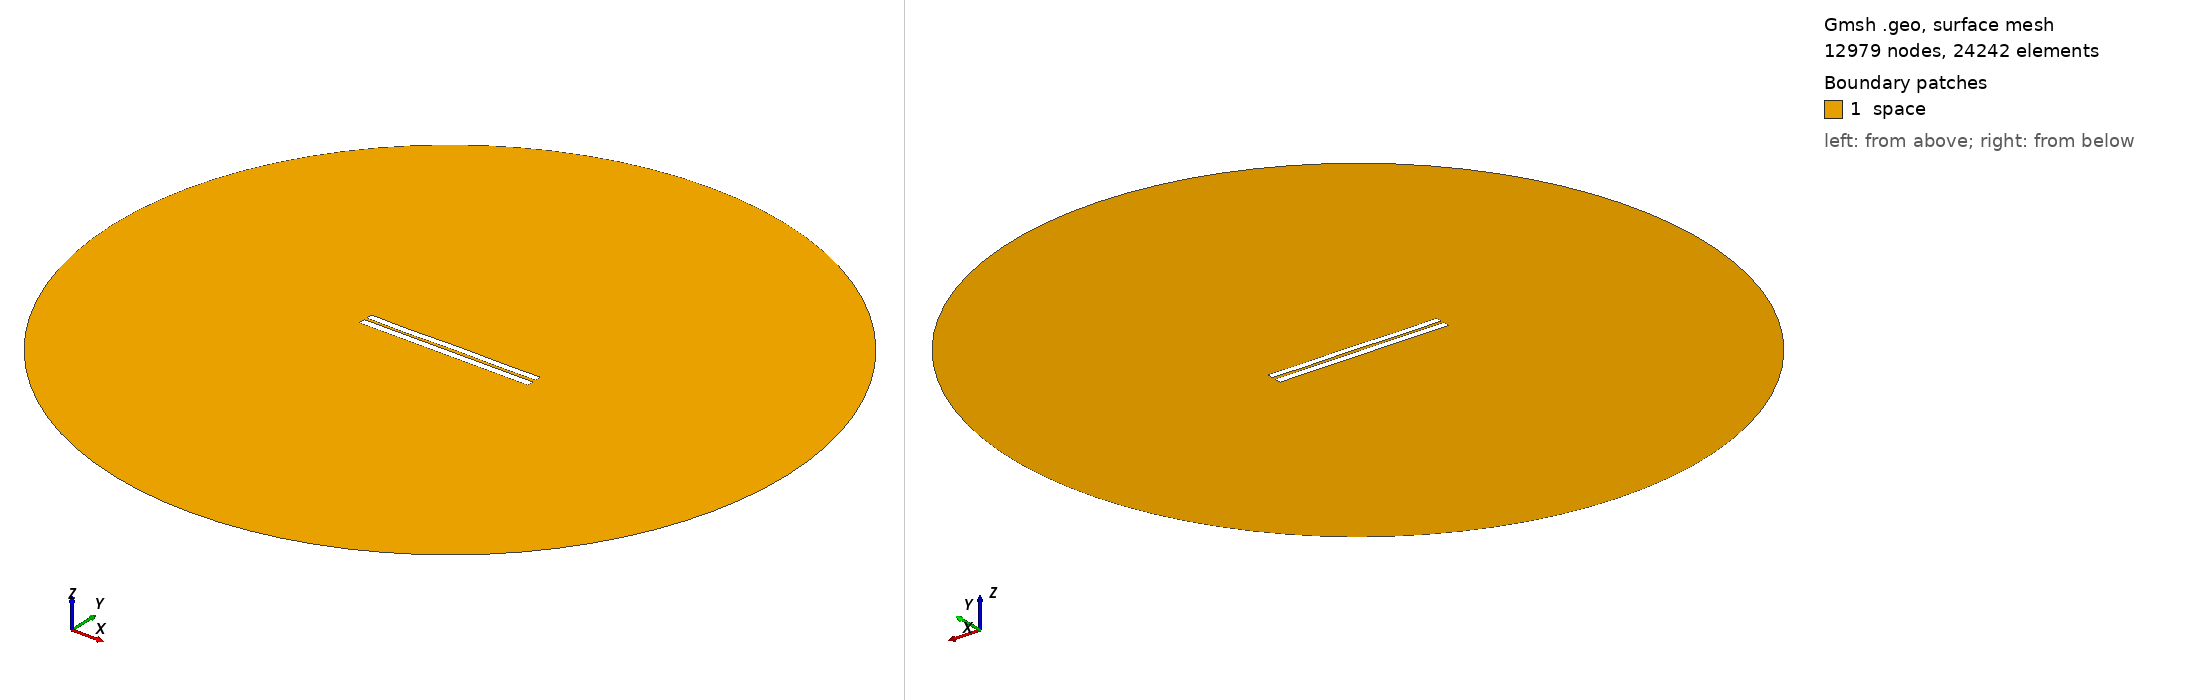

Gmsh geometry script, surface-meshed: 12979 nodes, 24242 surface elements. Boundary patches (legend numbers): 1 space. Left view from above one corner, right view from below the opposite corner. Legend entries are the model's physical surfaces. The drawing asked Gmsh for element sizes between 1% and 20% of the model's largest extent; the script's own settings can give other sizes.

=== 3556.geo (drawn) ===
//---------------------------------------
// Geometry kernel
//---------------------------------------

SetFactory("OpenCASCADE");



//---------------------------------------
// Parameters of the geometry
//---------------------------------------

// Overetch of the upper plate
overetch = 0.125;

// Distance between the plates
distance = 1.5;

// Discretization over the x axis (for the deformation)
nx = 50; 

// Length of the plate
L = 100 - overetch; 

// Number of modes
n = 4; 

// 1st mode coefficient
coeff(1) = 0.07499999999999998;
beta(1) = 0.596864 * 3.1415926535 / L;

// 2nd mode coefficient
coeff(2) = 0.0;
beta(2) = 1.49418 * 3.1415926535 / L;

// 3rd mode coefficient
coeff(3) = -0.075;
beta(3) = 2.50025 * 3.1415926535 / L;

// 4th mode coefficient
coeff(4) = -0.15;
beta(4) = 3.49999 * 3.1415926535 / L;



//---------------------------------------
// Upper plate (deformed rectangle)
//---------------------------------------

// Coordiantes of the upper plate
xmin = -50;
xmax = 50 - overetch;

// Height of the upper plate
yheight = 4 - 2 * overetch;

// Indexes of the points
UpperID[] = {};
LowerID[] = {};
LeftID[] = {};
RightID[] = {};

// Point index
p = 1;

// Horizontal edges
For i In {1:nx}
    x = xmin + (i-1)*(xmax - xmin)/(nx-1);

    y_bottom = distance / 2 + overetch;
    For j In {1:n}
        C = (Cosh(beta(j)*L) + Cos(beta(j)*L)) / (Sinh(beta(j)*L) + Sin(beta(j)*L));
        y_bottom  = y_bottom + coeff(j) * (Cosh(beta(j)*(x+50)) - Cos(beta(j)*(x+50)) - C * (Sinh(beta(j)*(x+50)) - Sin(beta(j)*(x+50))));
    EndFor

    y_top = y_bottom + yheight;

    Point(p) = {x, y_top, 0, 1.0};
    UpperID[i] = p;
    p = p + 1;

    Point(p) = {x, y_bottom, 0, 1.0};
    LowerID[i] = p;
    p = p + 1;
EndFor

// Create point lists
UpperPts[] = {}; LowerPts[] = {};
For i In {1:nx}
  UpperPts[] += {UpperID[i]};
  LowerPts[] += {LowerID[i]};
EndFor

// Build splines
Spline(1) = {UpperPts[]};
Spline(2) = {LowerPts[]};
Line(3) = {LowerPts[nx-1], UpperPts[nx-1]};
Line(4) = {LowerPts[0], UpperPts[0]};

// Build the plane surface
Curve Loop(1) = {2, 3, -1, -4};
Plane Surface(1) = {1};



//---------------------------------------
// Lower plate (rectangle)
//---------------------------------------

// Vertices
Point(1001) = {-50, -1, 0, 1.0};
Point(1002) = { 50, -1, 0, 1.0};
Point(1003) = { 50,  -5, 0, 1.0};
Point(1004) = {-50,  -5, 0, 1.0};

// Edges
Line(5) = {1001, 1002};
Line(6) = {1002, 1003};
Line(7) = {1003, 1004};
Line(8) = {1004, 1001};

// Plane surface
Line Loop(2) = {5, 6, 7, 8};
Plane Surface(2) = {2}; 



//---------------------------------------
// Outer (fictious) boundary
//---------------------------------------

// Points
Point(1005) = {0, 0, 0};       // Center
Point(1006) = {200, 0, 0};     // Start point
Point(1007) = {0, 200, 0};     // 90 degrees
Point(1008) = {-200, 0, 0};    // 180 degrees
Point(1009) = {0, -200, 0};    // 270 degrees

// Circle arcs (each needs start, center, end)
Circle(9) = {1006, 1005, 1007};
Circle(10) = {1007, 1005, 1008};
Circle(11) = {1008, 1005, 1009};
Circle(12) = {1009, 1005, 1006};

// Plane surface for the entire domain
Curve Loop(3) = {9, 10, 11, 12};
Surface(3) = {3};

// Subtract the plates from the whole domain to obtain the actual domain where we want to solve the equations
BooleanDifference{ Surface{3}; Delete; }{ Surface{1}; Surface{2}; Delete; }




//---------------------------------------
// Transfinite Lines/Curves
//---------------------------------------

// Set the number of points on the boundaries
r = 7;

// Plates
Transfinite Curve {1, 2} = 50*r Using Progression 1;
Transfinite Curve {3, 4} = 2*r Using Progression 1;
Transfinite Line {5, 7} = 50*r Using Progression 1;
Transfinite Line {6, 8} = 2*r Using Progression 1;

// Outer boundary
Transfinite Line {9, 10, 11, 12} = 20 Using Progression 1;



//---------------------------------------
// Physical groups
//---------------------------------------                

// Physical curves (boundaries)
Physical Line("force_segment", 10) = {2};
Physical Line("upper_plate", 11) = {1, 3, 4};
Physical Line("lower_plate", 12) = {5, 6, 7, 8};
Physical Line("boundary", 20) = {9, 10, 11, 12};

// Physical Surfaces
Physical Surface("space", 30) = {3};



//---------------------------------------
// 6. Generate the Mesh
//---------------------------------------

// 2D mesh generation
Mesh 2;
